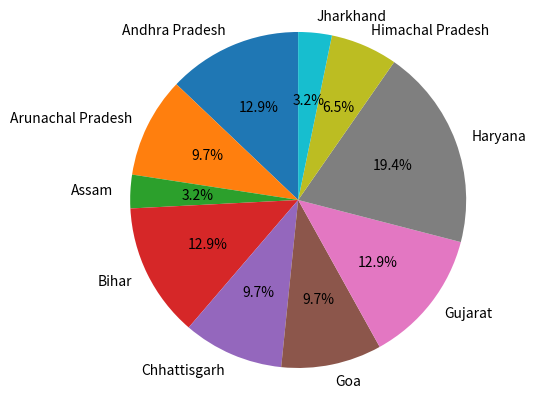

Here is the Python script that generated this plot:
import matplotlib.pyplot as plt
'''labels=[]
sizes=[]
for i in range(1,11):
    print('Entry number',i)
    labels.append(input('Enter the name of the state:'))
    sizes.append(int(input('Enter the population:')))'''

labels=['Andhra Pradesh', 'Arunachal Pradesh', 'Assam', 'Bihar', 'Chhattisgarh', 'Goa', 'Gujarat', 'Haryana', 'Himachal Pradesh', 'Jharkhand']
sizes=[20,15,5,20,15,15,20,30,10,5]
fig1,ax1=plt.subplots()
ax1.pie(sizes,labels=labels,autopct='%1.1f%%',shadow=False,startangle=90)
ax1.axis('equal')
plt.show()
